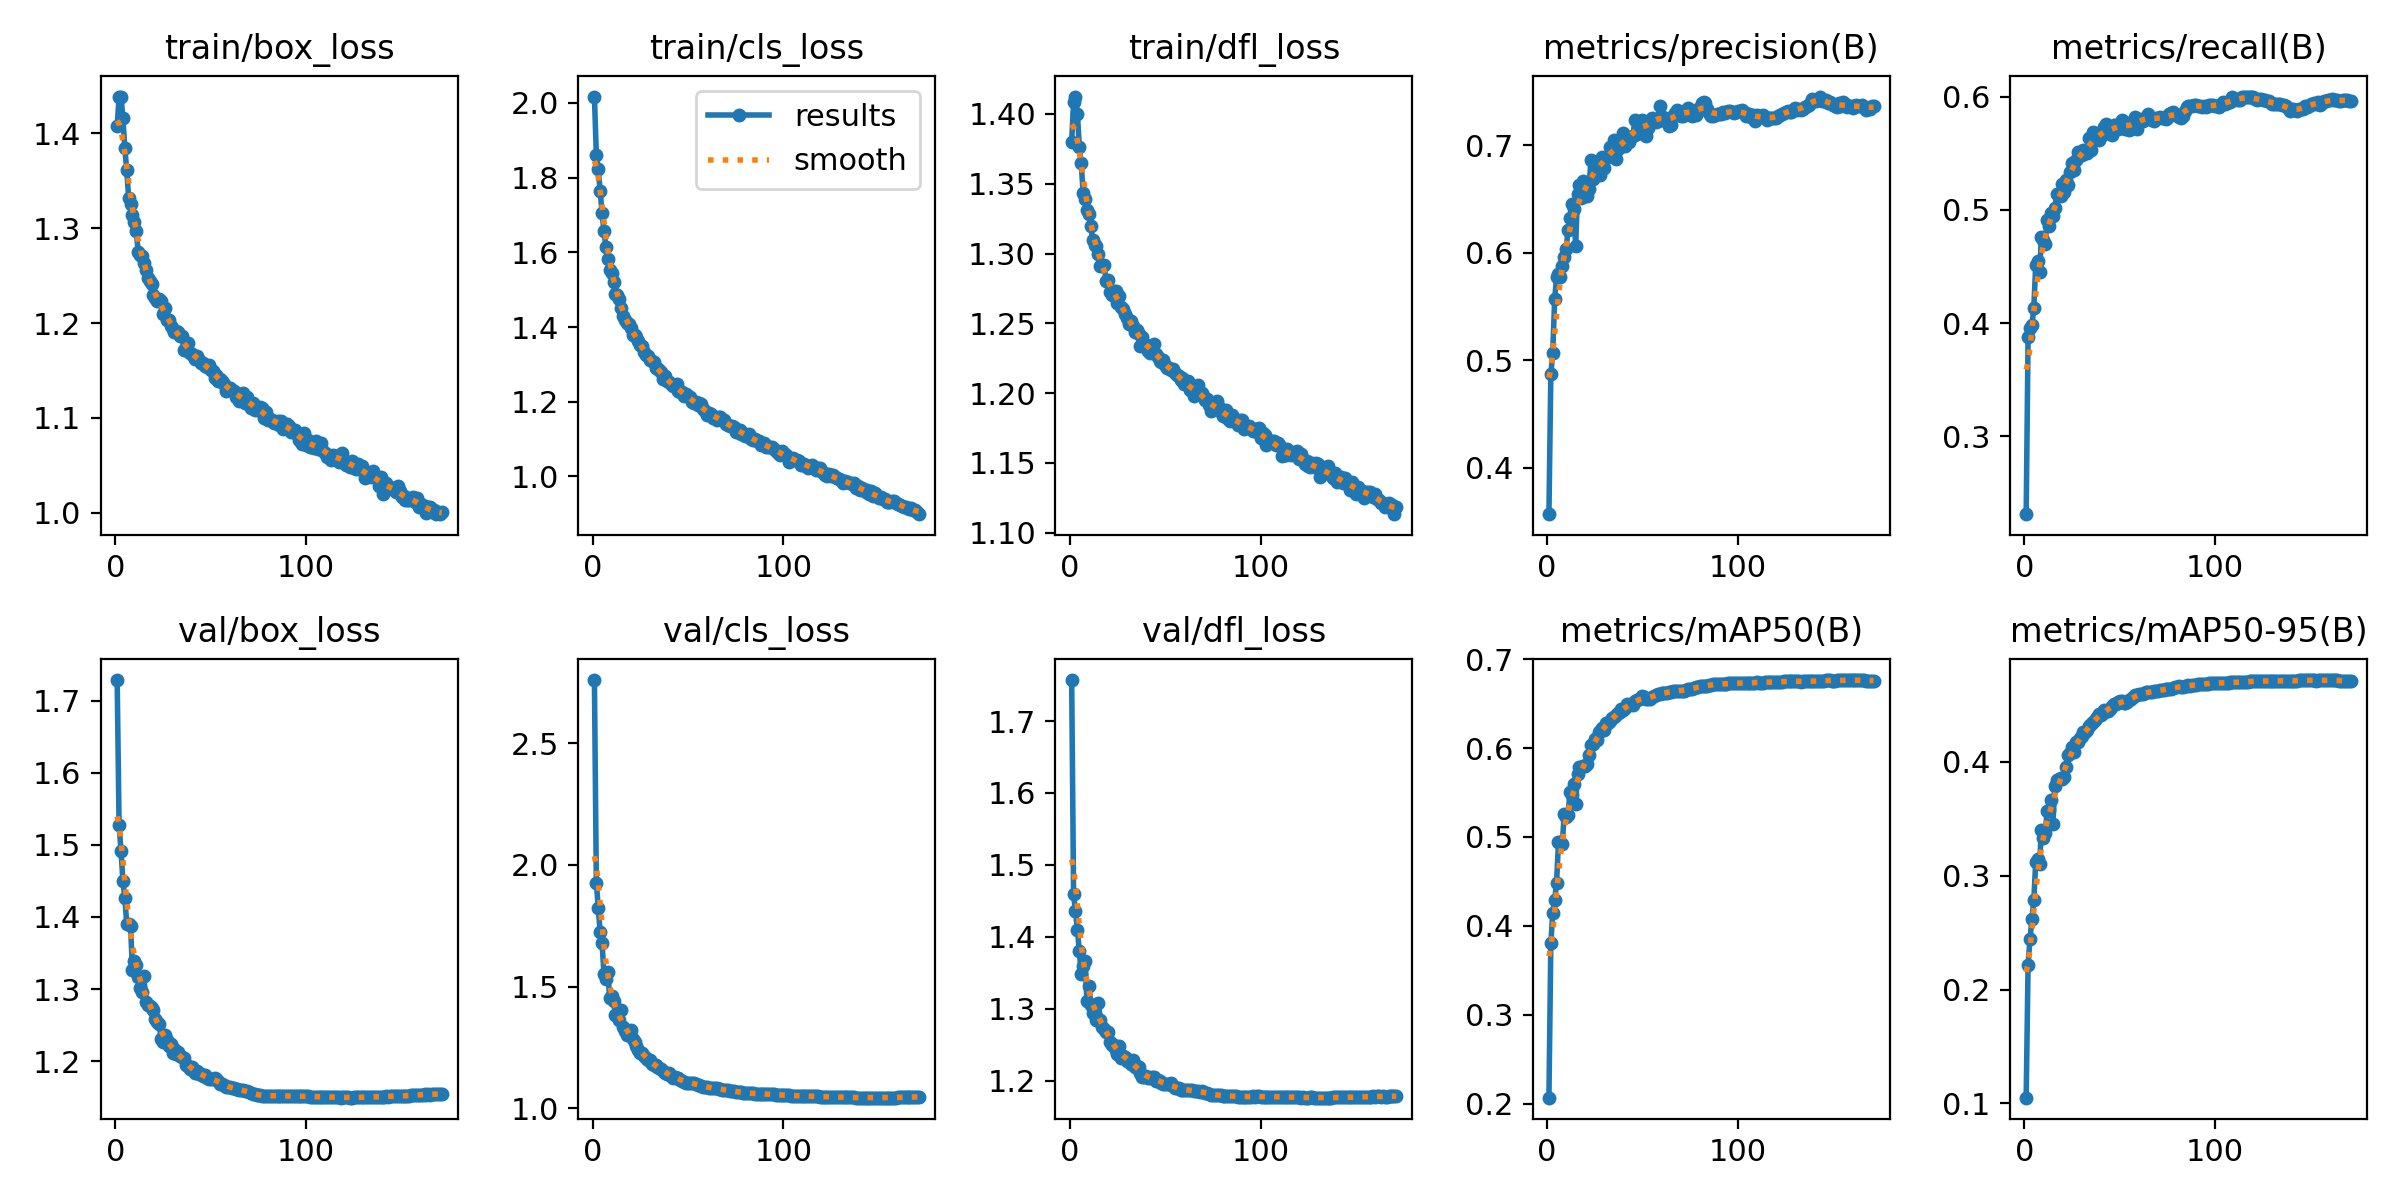

Values plotted in this chart, from the file beside it:
epoch, train/box_loss, train/cls_loss, train/dfl_loss, metrics/precision(B), metrics/recall(B), metrics/mAP50(B), metrics/mAP50-95(B), val/box_loss, val/cls_loss, val/dfl_loss, lr/pg0, lr/pg1, lr/pg2
1, 1.408, 2.017, 1.38, 0.3566, 0.2311, 0.2066, 0.105, 1.729, 2.759, 1.757, 0.06704, 0.0003329, 0.0003329
2, 1.438, 1.861, 1.409, 0.4871, 0.3881, 0.3802, 0.2219, 1.527, 1.927, 1.459, 0.03404, 0.000663, 0.000663
3, 1.439, 1.823, 1.413, 0.5068, 0.3957, 0.4145, 0.2443, 1.492, 1.823, 1.435, 0.00103, 0.0009897, 0.0009897
4, 1.416, 1.764, 1.4, 0.5568, 0.398, 0.4288, 0.2619, 1.45, 1.725, 1.41, 0.0009851, 0.0009851, 0.0009851
5, 1.384, 1.705, 1.377, 0.5772, 0.4135, 0.4487, 0.2784, 1.427, 1.677, 1.381, 0.0009802, 0.0009802, 0.0009802
6, 1.361, 1.657, 1.365, 0.5798, 0.4513, 0.4939, 0.3122, 1.391, 1.552, 1.348, 0.0009752, 0.0009752, 0.0009752
7, 1.332, 1.615, 1.344, 0.5774, 0.4548, 0.494, 0.3145, 1.39, 1.533, 1.36, 0.0009703, 0.0009703, 0.0009703
8, 1.325, 1.582, 1.339, 0.5877, 0.445, 0.4916, 0.3106, 1.388, 1.559, 1.367, 0.0009654, 0.0009654, 0.0009654
9, 1.314, 1.552, 1.331, 0.5963, 0.4757, 0.5257, 0.3398, 1.326, 1.452, 1.311, 0.0009604, 0.0009604, 0.0009604
10, 1.306, 1.544, 1.329, 0.6034, 0.4738, 0.5219, 0.3328, 1.339, 1.46, 1.332, 0.0009555, 0.0009555, 0.0009555
11, 1.297, 1.522, 1.32, 0.6212, 0.4699, 0.5251, 0.3378, 1.333, 1.439, 1.306, 0.0009505, 0.0009505, 0.0009505
12, 1.275, 1.488, 1.309, 0.6328, 0.4911, 0.5503, 0.3572, 1.317, 1.382, 1.294, 0.0009455, 0.0009455, 0.0009455
13, 1.271, 1.485, 1.306, 0.6453, 0.4862, 0.5477, 0.3577, 1.301, 1.38, 1.292, 0.0009406, 0.0009406, 0.0009406
14, 1.27, 1.476, 1.305, 0.641, 0.4971, 0.5597, 0.366, 1.296, 1.362, 1.285, 0.0009357, 0.0009357, 0.0009357
15, 1.264, 1.452, 1.3, 0.6067, 0.4946, 0.5374, 0.3452, 1.318, 1.403, 1.308, 0.0009307, 0.0009307, 0.0009307
16, 1.255, 1.43, 1.291, 0.6551, 0.5015, 0.5708, 0.3791, 1.282, 1.332, 1.284, 0.0009258, 0.0009258, 0.0009258
17, 1.247, 1.418, 1.291, 0.6632, 0.5138, 0.5785, 0.3837, 1.279, 1.316, 1.275, 0.0009208, 0.0009208, 0.0009208
18, 1.245, 1.411, 1.292, 0.6512, 0.5144, 0.5792, 0.3852, 1.277, 1.302, 1.271, 0.0009158, 0.0009158, 0.0009158
19, 1.241, 1.409, 1.28, 0.6667, 0.5122, 0.5799, 0.3854, 1.274, 1.305, 1.267, 0.0009109, 0.0009109, 0.0009109
20, 1.229, 1.397, 1.281, 0.6528, 0.5225, 0.5798, 0.3852, 1.272, 1.323, 1.268, 0.0009059, 0.0009059, 0.0009059
21, 1.227, 1.379, 1.272, 0.6527, 0.5162, 0.5822, 0.3871, 1.258, 1.285, 1.254, 0.000901, 0.000901, 0.000901
22, 1.224, 1.378, 1.27, 0.6595, 0.5264, 0.5923, 0.3953, 1.254, 1.272, 1.25, 0.0008961, 0.0008961, 0.0008961
23, 1.225, 1.375, 1.273, 0.6867, 0.5224, 0.6031, 0.4058, 1.252, 1.255, 1.25, 0.0008911, 0.0008911, 0.0008911
24, 1.223, 1.363, 1.273, 0.6686, 0.5338, 0.6047, 0.4076, 1.231, 1.239, 1.242, 0.0008862, 0.0008862, 0.0008862
25, 1.21, 1.351, 1.265, 0.679, 0.5413, 0.6097, 0.4126, 1.227, 1.225, 1.238, 0.0008812, 0.0008812, 0.0008812
26, 1.216, 1.349, 1.269, 0.6843, 0.5353, 0.6093, 0.4086, 1.237, 1.229, 1.248, 0.0008762, 0.0008762, 0.0008762
27, 1.204, 1.334, 1.261, 0.6812, 0.5439, 0.6182, 0.417, 1.229, 1.213, 1.231, 0.0008713, 0.0008713, 0.0008713
28, 1.203, 1.325, 1.26, 0.6724, 0.5512, 0.6188, 0.4175, 1.222, 1.208, 1.235, 0.0008663, 0.0008663, 0.0008663
29, 1.197, 1.321, 1.257, 0.6896, 0.5504, 0.6222, 0.4207, 1.224, 1.2, 1.233, 0.0008614, 0.0008614, 0.0008614
30, 1.194, 1.311, 1.254, 0.679, 0.5485, 0.62, 0.4225, 1.211, 1.197, 1.227, 0.0008565, 0.0008565, 0.0008565
31, 1.19, 1.308, 1.25, 0.6883, 0.5526, 0.6286, 0.4258, 1.218, 1.183, 1.229, 0.0008515, 0.0008515, 0.0008515
32, 1.192, 1.306, 1.252, 0.6902, 0.5503, 0.6283, 0.4263, 1.209, 1.178, 1.224, 0.0008465, 0.0008465, 0.0008465
33, 1.191, 1.29, 1.248, 0.6985, 0.5505, 0.6303, 0.4282, 1.212, 1.178, 1.228, 0.0008416, 0.0008416, 0.0008416
34, 1.186, 1.29, 1.244, 0.6947, 0.5634, 0.6335, 0.431, 1.207, 1.168, 1.22, 0.0008366, 0.0008366, 0.0008366
35, 1.186, 1.285, 1.245, 0.7054, 0.553, 0.6348, 0.4334, 1.206, 1.163, 1.221, 0.0008317, 0.0008317, 0.0008317
36, 1.171, 1.28, 1.242, 0.6872, 0.569, 0.6374, 0.4346, 1.205, 1.16, 1.22, 0.0008268, 0.0008268, 0.0008268
37, 1.173, 1.261, 1.234, 0.6971, 0.5625, 0.6399, 0.4364, 1.195, 1.151, 1.211, 0.0008218, 0.0008218, 0.0008218
38, 1.179, 1.268, 1.24, 0.6981, 0.5649, 0.6408, 0.439, 1.193, 1.146, 1.205, 0.0008169, 0.0008169, 0.0008169
39, 1.169, 1.255, 1.235, 0.701, 0.5617, 0.6441, 0.4422, 1.19, 1.143, 1.205, 0.0008119, 0.0008119, 0.0008119
40, 1.168, 1.254, 1.234, 0.7114, 0.5652, 0.6434, 0.4415, 1.192, 1.143, 1.207, 0.0008069, 0.0008069, 0.0008069
41, 1.165, 1.248, 1.23, 0.6991, 0.5705, 0.6453, 0.4429, 1.186, 1.132, 1.203, 0.000802, 0.000802, 0.000802
42, 1.162, 1.243, 1.229, 0.7075, 0.5729, 0.6492, 0.4455, 1.183, 1.126, 1.204, 0.000797, 0.000797, 0.000797
43, 1.166, 1.242, 1.233, 0.7032, 0.5758, 0.6486, 0.4448, 1.187, 1.128, 1.206, 0.0007921, 0.0007921, 0.0007921
44, 1.161, 1.248, 1.235, 0.7079, 0.5683, 0.6495, 0.445, 1.182, 1.126, 1.205, 0.0007872, 0.0007872, 0.0007872
45, 1.158, 1.228, 1.228, 0.7092, 0.5684, 0.6484, 0.4463, 1.182, 1.123, 1.2, 0.0007822, 0.0007822, 0.0007822
46, 1.158, 1.227, 1.226, 0.7235, 0.5661, 0.6529, 0.4493, 1.179, 1.117, 1.201, 0.0007772, 0.0007772, 0.0007772
47, 1.155, 1.226, 1.223, 0.711, 0.5752, 0.6538, 0.4504, 1.181, 1.112, 1.2, 0.0007723, 0.0007723, 0.0007723
48, 1.154, 1.215, 1.222, 0.7173, 0.5748, 0.6556, 0.4507, 1.177, 1.109, 1.197, 0.0007673, 0.0007673, 0.0007673
49, 1.155, 1.22, 1.224, 0.7227, 0.5719, 0.6568, 0.4524, 1.175, 1.105, 1.195, 0.0007624, 0.0007624, 0.0007624
50, 1.15, 1.216, 1.22, 0.7237, 0.5746, 0.6582, 0.4535, 1.175, 1.106, 1.196, 0.0007575, 0.0007575, 0.0007575
51, 1.15, 1.214, 1.218, 0.7136, 0.5795, 0.6577, 0.4535, 1.176, 1.105, 1.195, 0.0007525, 0.0007525, 0.0007525
52, 1.142, 1.199, 1.218, 0.7088, 0.5777, 0.6553, 0.4515, 1.176, 1.104, 1.195, 0.0007476, 0.0007476, 0.0007476
53, 1.146, 1.196, 1.217, 0.7161, 0.5717, 0.6553, 0.4517, 1.175, 1.102, 1.197, 0.0007426, 0.0007426, 0.0007426
54, 1.139, 1.199, 1.217, 0.7223, 0.5724, 0.655, 0.4527, 1.173, 1.101, 1.193, 0.0007376, 0.0007376, 0.0007376
55, 1.141, 1.19, 1.215, 0.7259, 0.5706, 0.6576, 0.4546, 1.169, 1.097, 1.19, 0.0007327, 0.0007327, 0.0007327
56, 1.139, 1.196, 1.213, 0.7244, 0.572, 0.6581, 0.4555, 1.168, 1.095, 1.19, 0.0007277, 0.0007277, 0.0007277
57, 1.135, 1.195, 1.212, 0.7215, 0.5787, 0.6599, 0.4567, 1.167, 1.092, 1.19, 0.0007228, 0.0007228, 0.0007228
58, 1.129, 1.181, 1.21, 0.7231, 0.5821, 0.6613, 0.4583, 1.164, 1.088, 1.188, 0.0007179, 0.0007179, 0.0007179
59, 1.132, 1.175, 1.21, 0.7367, 0.572, 0.6613, 0.4585, 1.164, 1.088, 1.188, 0.0007129, 0.0007129, 0.0007129
60, 1.132, 1.165, 1.206, 0.7234, 0.5805, 0.6617, 0.4592, 1.164, 1.087, 1.187, 0.000708, 0.000708, 0.000708
... 111 more rows
